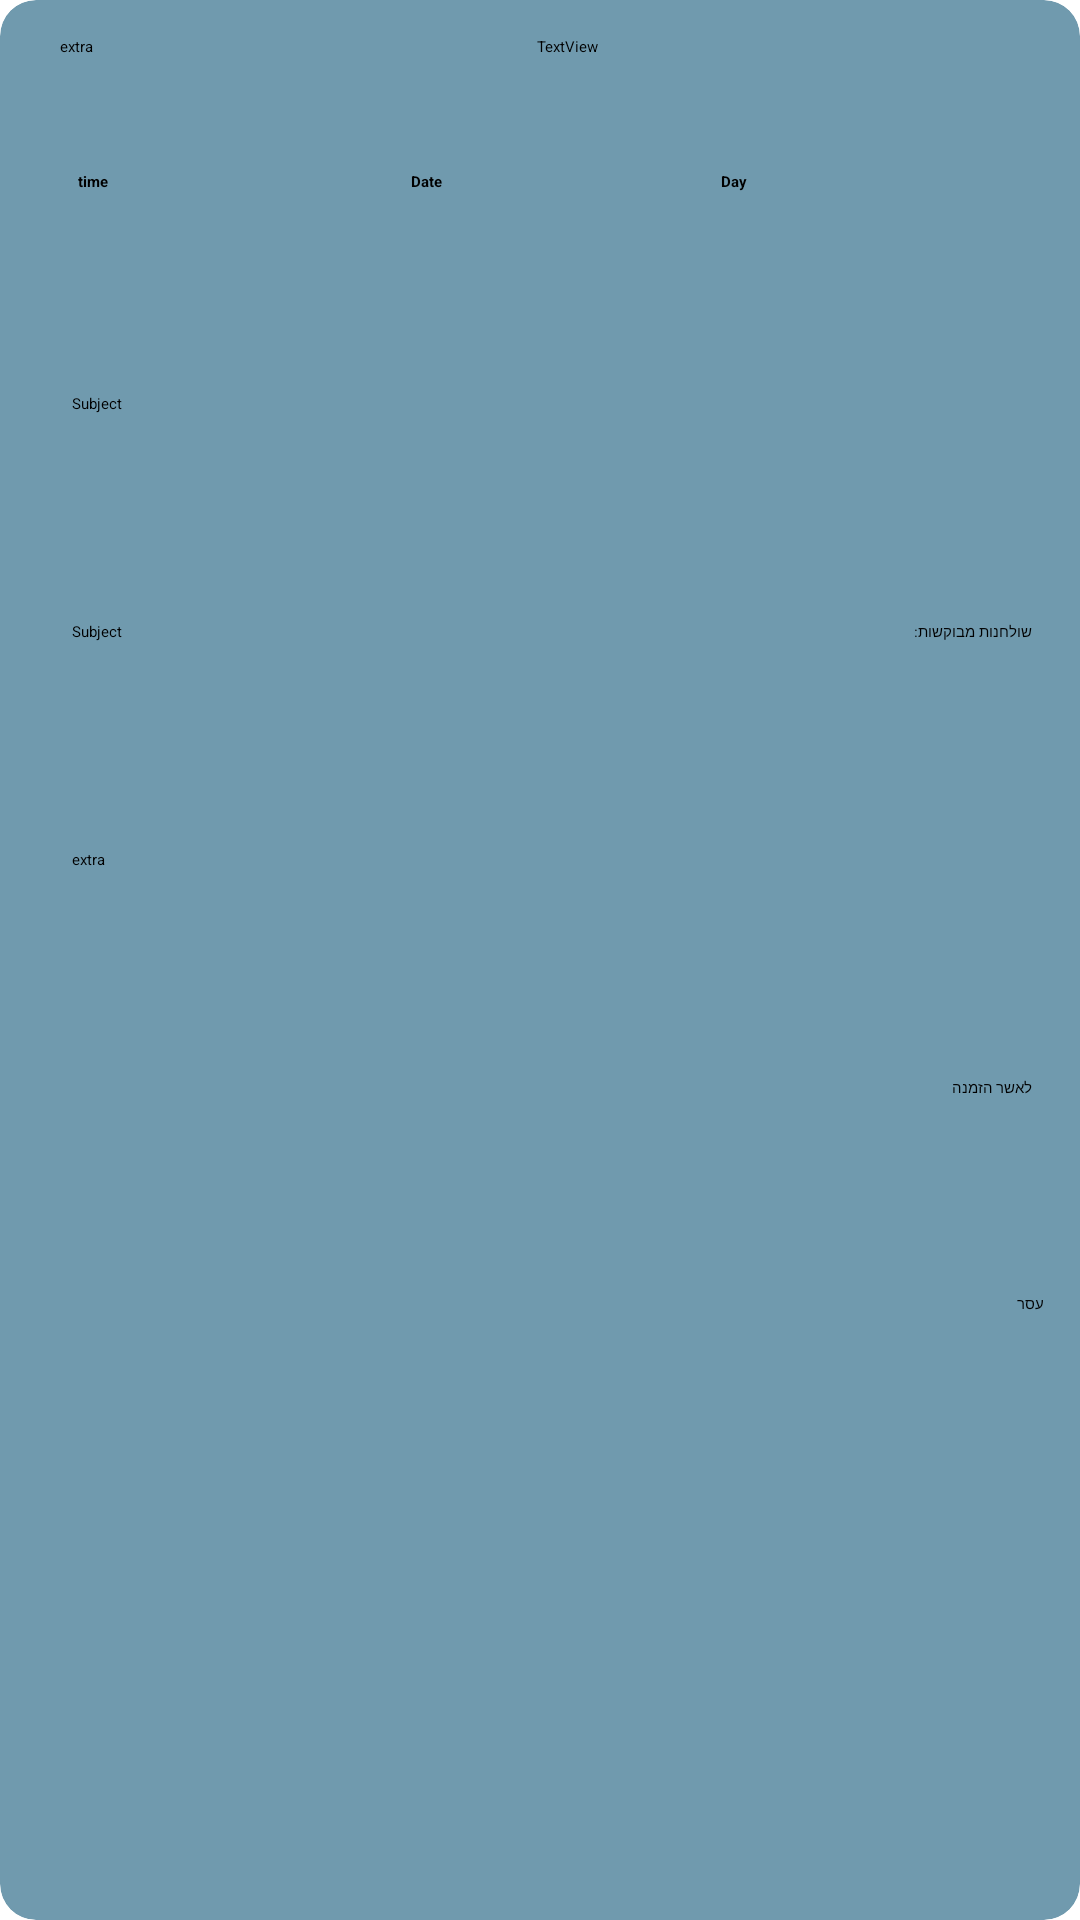

Android layout source for this screen:
<!-- AndroidManifest.xml: application theme Theme.Work -->
<!-- res/layout/admins_pop_up.xml -->
<?xml version="1.0" encoding="utf-8"?>
<androidx.cardview.widget.CardView xmlns:android="http://schemas.android.com/apk/res/android"
    xmlns:app="http://schemas.android.com/apk/res-auto"
    android:layout_width="match_parent"
    android:layout_height="wrap_content"
    app:cardElevation="12dp"
    app:cardBackgroundColor="#709AAE"
    android:layout_margin="12dp"
    app:cardCornerRadius="12dp">

    <LinearLayout
        android:layout_width="match_parent"
        android:layout_height="wrap_content"
        android:layout_margin="12dp"
        android:orientation="vertical"
        >

        <LinearLayout
            android:layout_width="match_parent"
            android:layout_height="35dp"
            android:orientation="horizontal">

            <TextView
                android:id="@+id/textViewFrom"
                android:layout_width="wrap_content"
                android:layout_height="wrap_content"
                android:layout_marginStart="8dp"
                android:layout_weight="1"
                android:text="extra" />

            <TextView
                android:id="@+id/textViewPhone"
                android:layout_width="wrap_content"
                android:layout_height="wrap_content"
                android:layout_weight="1"
                android:text="TextView" />
        </LinearLayout>
        <LinearLayout
            android:layout_width="match_parent"
            android:layout_height="68dp"
            android:layout_margin="6dp"
            android:orientation="horizontal">

            <TextView
                android:id="@+id/textViewTime"
                android:layout_width="wrap_content"
                android:layout_height="wrap_content"
                android:layout_weight="1"
                android:layout_marginTop="4dp"
                android:textStyle="bold"
                android:layout_marginStart="8dp"
                android:text="time" />
            <TextView
                android:id="@+id/textViewDate"
                android:layout_width="wrap_content"
                android:layout_height="wrap_content"
                android:layout_weight="1"
                android:textStyle="bold"
                android:layout_marginTop="4dp"
                android:layout_marginStart="8dp"
                android:text="Date" />

            <TextView
                android:id="@+id/textViewDay"
                android:layout_width="wrap_content"
                android:layout_height="wrap_content"
                android:layout_weight="1"
                android:textStyle="bold"
                android:layout_marginTop="4dp"
                android:text="Day" />
        </LinearLayout>

        <LinearLayout
            android:layout_width="match_parent"
            android:layout_height="68dp"
            android:layout_margin="4dp"
            android:orientation="horizontal">

            <TextView
                android:id="@+id/textViewSub"
                android:layout_width="wrap_content"
                android:layout_height="wrap_content"
                android:layout_weight="1"
                android:layout_marginStart="8dp"
                android:text="Subject" />


        </LinearLayout>
        <LinearLayout
            android:layout_width="match_parent"
            android:layout_height="68dp"
            android:layout_margin="4dp"
            android:orientation="horizontal">
            <TextView
                android:id="@+id/textViewTables"
                android:layout_width="wrap_content"
                android:layout_height="wrap_content"
                android:layout_weight="1"
                android:layout_marginStart="8dp"
                android:text="Subject" />
            <TextView
                android:id="@+id/textViewTablesUnnacecery"
                android:layout_width="wrap_content"
                android:layout_height="wrap_content"
                android:layout_weight="1"
                android:layout_marginStart="8dp"
                android:text="שולחנות מבוקשות:" />


        </LinearLayout>

        <LinearLayout
            android:layout_width="match_parent"
            android:layout_height="68dp"
            android:layout_margin="4dp"
            android:orientation="horizontal">

            <TextView
                android:id="@+id/textViewExtra"
                android:layout_width="wrap_content"
                android:layout_height="wrap_content"
                android:layout_marginStart="8dp"
                android:layout_weight="1"
                android:text="extra" />
        </LinearLayout>
        <LinearLayout
            android:layout_width="match_parent"
            android:layout_height="68dp"
            android:layout_margin="4dp"
            android:orientation="horizontal">


            <Button
                android:id="@+id/approve"
                android:layout_width="wrap_content"
                android:layout_height="wrap_content"
                android:layout_weight="1"
                android:text="לאשר הזמנה" />
        </LinearLayout>

        <Button
            android:id="@+id/reject"
            android:layout_width="match_parent"
            android:layout_height="wrap_content"
            android:textColor="@color/black"
            android:text="עסר" />
    </LinearLayout>

</androidx.cardview.widget.CardView>
<!-- resources referenced by this layout -->
<resources>

  <!-- not gathered from this repository: default colours our renderer supplied (Android Studio template values) -->
  <color name="black">#FF000000</color>
</resources>
